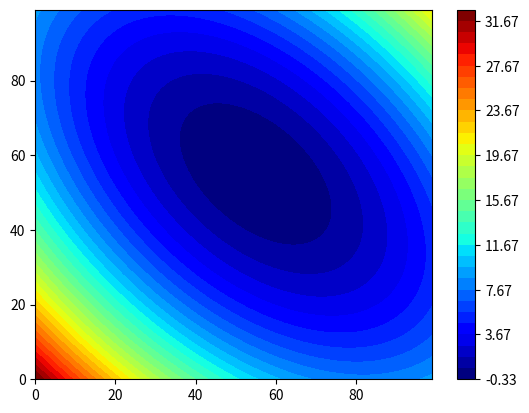

Recreate this plot in Python.
from numpy import *
from matplotlib.pyplot import *

# Data of the quadratic form
A = array([
        [2., 1.],
        [1., 2.]])

b = array([1., 1.])

# Mesh
Nx = 100
Ny = 100

X, Y = ogrid[-3.:3:Nx*1j, -3.:3:Ny*1j]   # ogrid is similar to meshgrid

z = zeros(2)
Z = zeros(Nx*Ny)

# compute values
k = 0
for x in X[:,0]:
    z[0] = x
    for y in Y[0,:]:
         z[1] = y
         Z[k] = 0.5*dot(z,dot(A,z)) - dot(z,b)
         k += 1

Z = Z.reshape(Nx,Ny)

# Plot
levels = arange(Z.min(), Z.max()+0.01, 1.0)   # How many contour levels and where
colormap = cm.get_cmap('jet', len(levels)-1)   # Add a nice color map

figure()
contourf(Z, levels, cmap=colormap)
colorbar()   # Add the color bar legend
show()